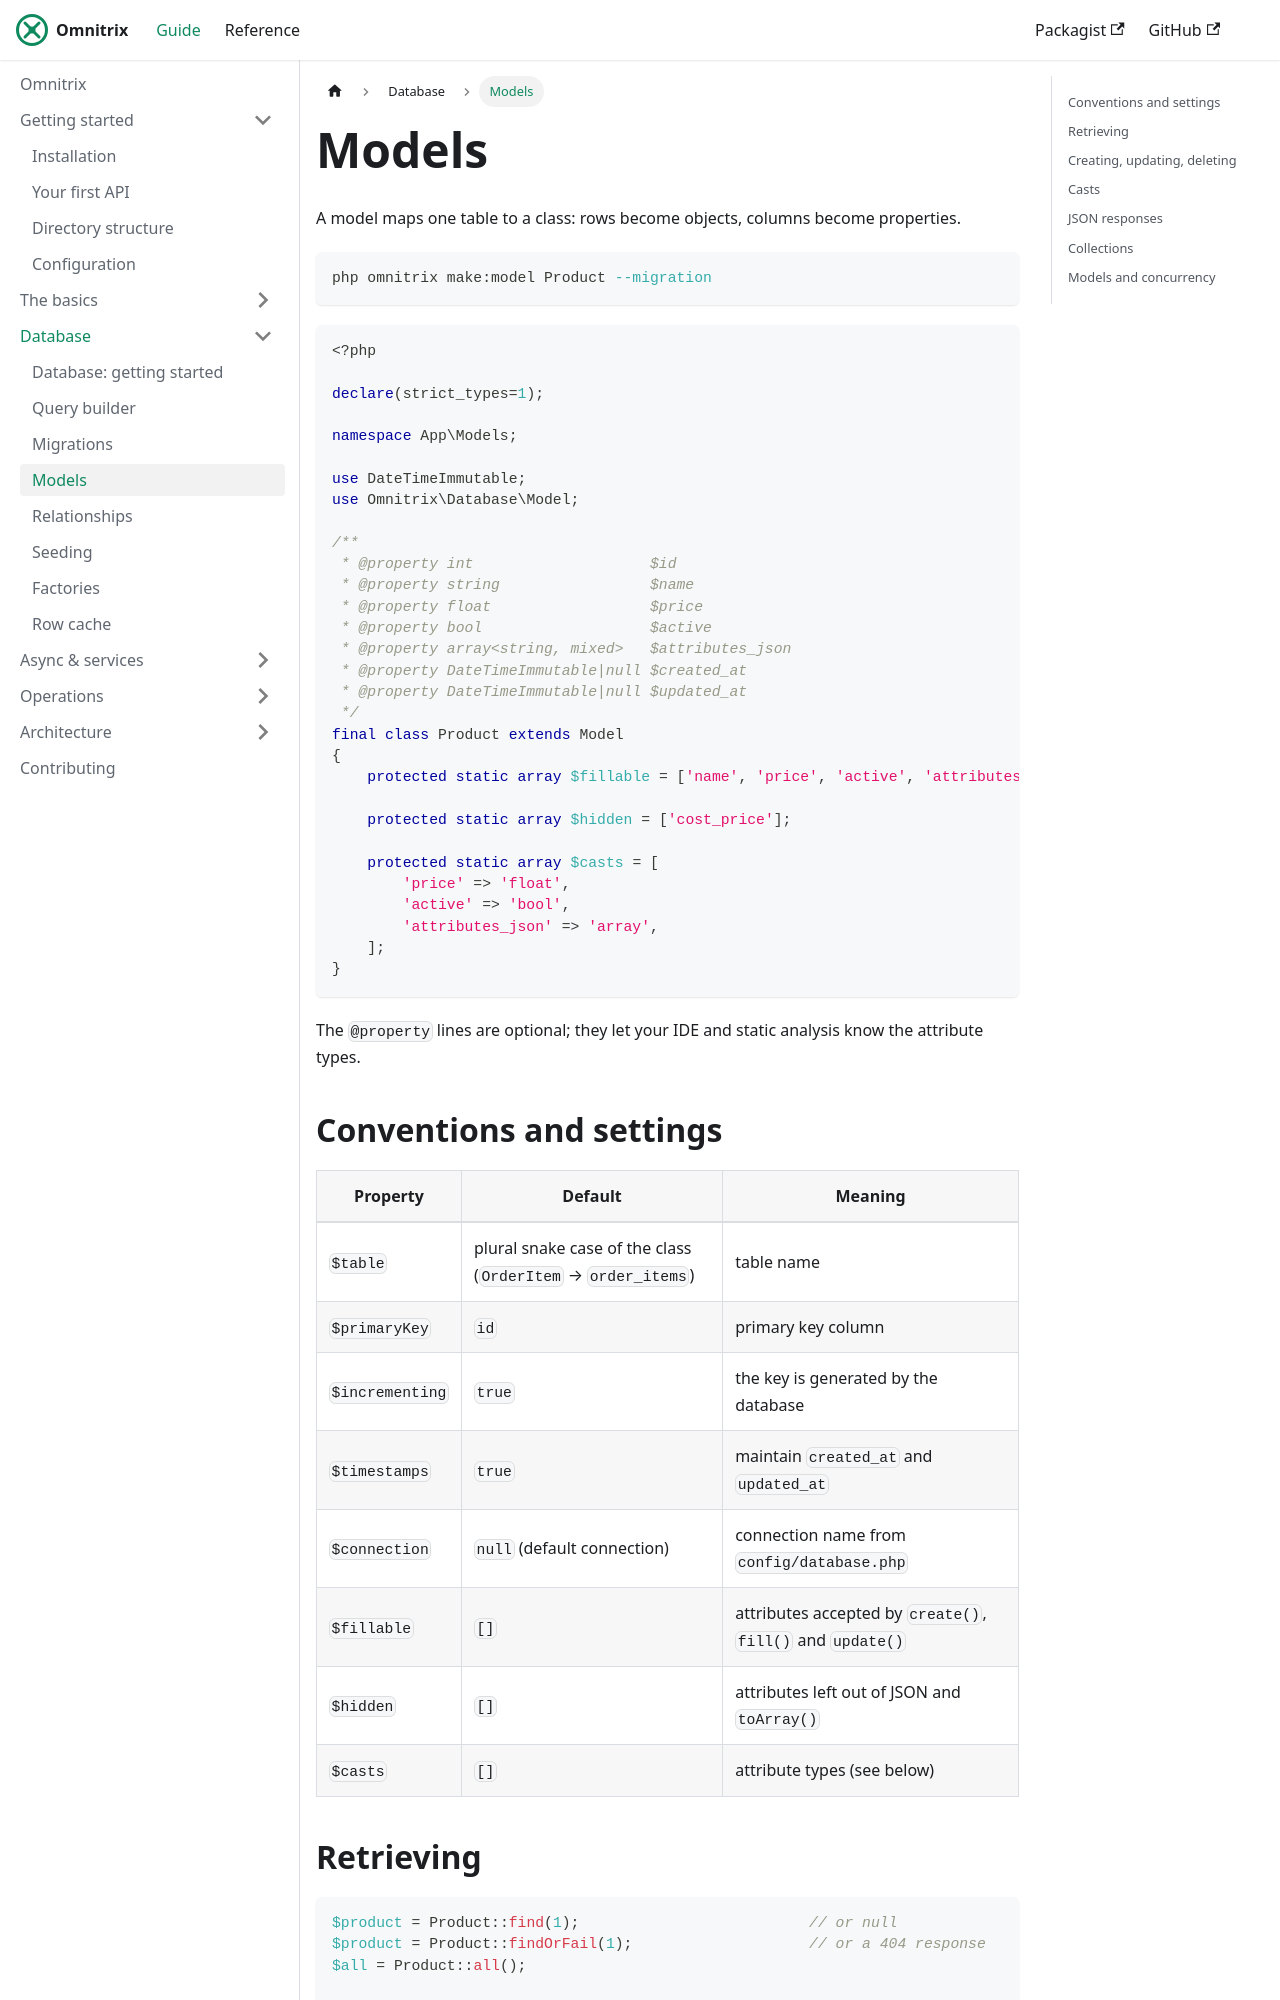

repository: AjmalAlkhaledi/omnitrix-docs · page: database/models.html · generator: docusaurus

---
sidebar_position: 4
---

# Models

A model maps one table to a class: rows become objects, columns become properties.

```bash
php omnitrix make:model Product --migration
```

```php
<?php

declare(strict_types=1);

namespace App\Models;

use DateTimeImmutable;
use Omnitrix\Database\Model;

/**
 * @property int                    $id
 * @property string                 $name
 * @property float                  $price
 * @property bool                   $active
 * @property array<string, mixed>   $attributes_json
 * @property DateTimeImmutable|null $created_at
 * @property DateTimeImmutable|null $updated_at
 */
final class Product extends Model
{
    protected static array $fillable = ['name', 'price', 'active', 'attributes_json'];

    protected static array $hidden = ['cost_price'];

    protected static array $casts = [
        'price' => 'float',
        'active' => 'bool',
        'attributes_json' => 'array',
    ];
}
```

The `@property` lines are optional; they let your IDE and static analysis know the attribute
types.

## Conventions and settings

| Property | Default | Meaning |
|---|---|---|
| `$table` | plural snake case of the class (`OrderItem` → `order_items`) | table name |
| `$primaryKey` | `id` | primary key column |
| `$incrementing` | `true` | the key is generated by the database |
| `$timestamps` | `true` | maintain `created_at` and `updated_at` |
| `$connection` | `null` (default connection) | connection name from `config/database.php` |
| `$fillable` | `[]` | attributes accepted by `create()`, `fill()` and `update()` |
| `$hidden` | `[]` | attributes left out of JSON and `toArray()` |
| `$casts` | `[]` | attribute types (see below) |
